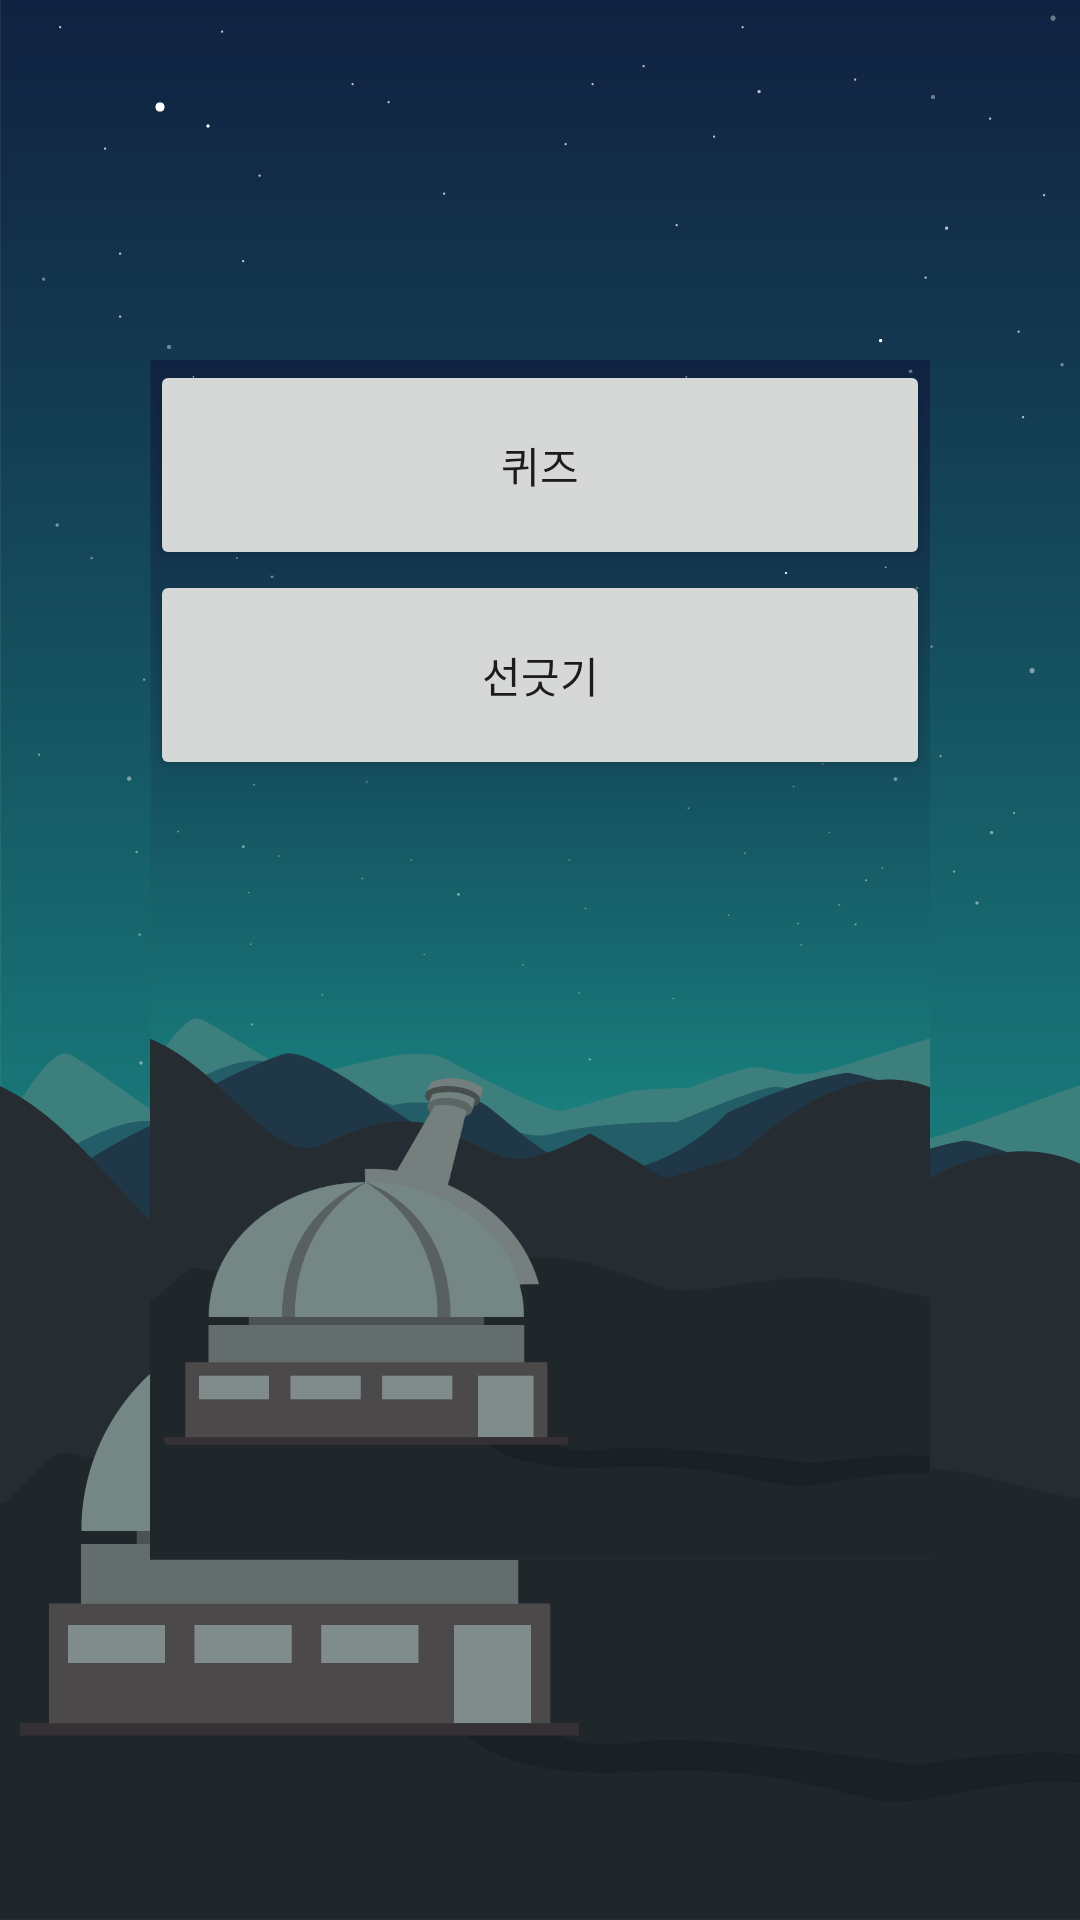

Here is an Android app screen rendered from its layout file. Give the layout XML and the strings, colors and styles it references.
<!-- AndroidManifest.xml: application theme AppTheme -->
<!-- res/layout/page_controller.xml -->
<?xml version="1.0" encoding="utf-8"?>
<LinearLayout
    xmlns:android="http://schemas.android.com/apk/res/android"
    android:background="@drawable/background"
    android:layout_width="match_parent"
    android:layout_height="match_parent"
    android:orientation="vertical">

    <LinearLayout
        android:layout_marginTop="120dp"
        android:layout_marginBottom="120dp"
        android:layout_marginLeft="50dp"
        android:layout_marginRight="50dp"
        android:orientation="vertical"
        android:layout_width="match_parent"
        android:layout_height="match_parent">


        <Button
            android:id="@+id/btn1"
            android:text="퀴즈"
            android:layout_width="match_parent"
            android:layout_height="70dp" />

        <Button
            android:id="@+id/btn2"
            android:layout_width="match_parent"
            android:layout_height="70dp"
            android:text="선긋기" />

    </LinearLayout>

</LinearLayout>
<!-- resources referenced by this layout -->
<resources>
  <!-- drawable background: png bitmap (drawable, 47455 bytes) -->
  <style name="AppTheme" parent="Theme.AppCompat.Light.DarkActionBar">
          
          <item name="android:background">@drawable/background</item>
          <item name="windowActionBar">false</item>
          <item name="windowNoTitle">true</item>
          <item name="colorPrimary">@color/colorPrimary</item>
          <item name="colorPrimaryDark">@color/colorPrimaryDark</item>
          <item name="colorAccent">@color/colorAccent</item>
      </style>
  <!-- not gathered from this repository: default colours our renderer supplied (Android Studio template values) -->
  <color name="colorPrimary">#FF6200EE</color>
  <color name="colorPrimaryDark">#FF3700B3</color>
  <color name="colorAccent">#FF03DAC5</color>
</resources>
